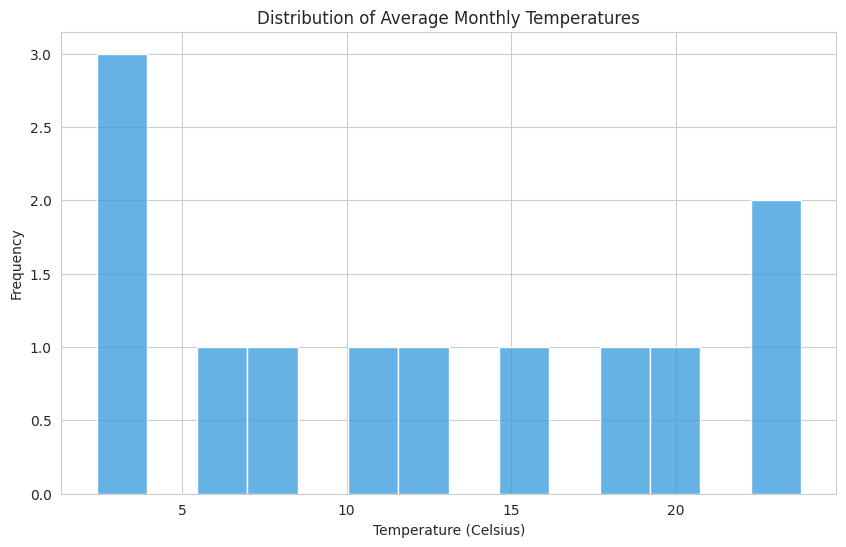

Recreate this plot in Python.

import seaborn as sns
import matplotlib.pyplot as plt

# Data points
data = {
    "Average_Monthly_Temperature": [2.4, 3.1, 7.2, 10.3, 15.6, 20.1, 23.8, 22.7, 17.9, 12.5, 6.2, 3.9]
}

# Create DataFrame
import pandas as pd
df = pd.DataFrame(data)

# Set style
sns.set_style('whitegrid')

# Increase the figure size and adjust histogram width (bin width)
plt.figure(figsize=(10, 6))
sns.histplot(df['Average_Monthly_Temperature'], color="#3498db", binwidth=1.5)

# Tweak the title and labels
plt.title('Distribution of Average Monthly Temperatures')
plt.xlabel('Temperature (Celsius)')
plt.ylabel('Frequency')

# Visualize the plot
plt.show()
